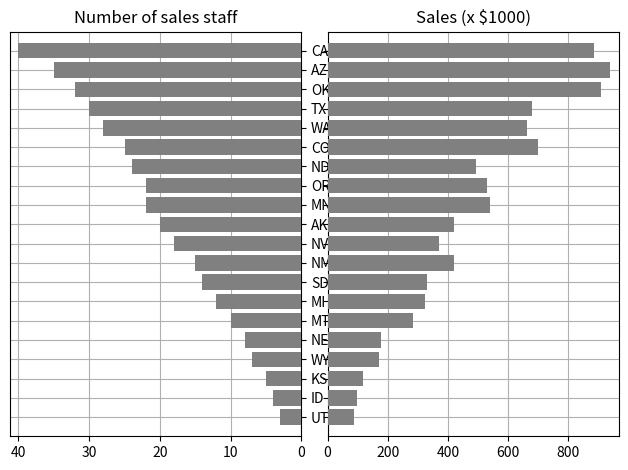

Source code (Python):
# from http://stackoverflow.com/questions/27694221/using-python-libraries-to-plot-two-horizontal-bar-charts-sharing-same-y-axis

import numpy as np
import matplotlib.pyplot as plt

# Data
states = ["AK", "TX", "CA", "MT", "NM", "AZ", "NV", "CO", "OR", "WY", "MI",
          "MN", "UT", "ID", "KS", "NE", "SD", "WA", "ND", "OK"]
staff = np.array([20, 30, 40, 10, 15, 35, 18, 25, 22, 7, 12, 22, 3, 4, 5, 8,
                  14, 28, 24, 32])
sales = staff * (20 + 10 * np.random.random(staff.size))

# Sort by number of sales staff
idx = staff.argsort()
states, staff, sales = [np.take(x, idx) for x in [states, staff, sales]]

y = np.arange(sales.size)

fig, axes = plt.subplots(ncols=2, sharey=True)
axes[0].barh(y, staff, align='center', color='gray', zorder=10)
axes[0].set(title='Number of sales staff')
axes[1].barh(y, sales, align='center', color='gray', zorder=10)
axes[1].set(title='Sales (x $1000)')

axes[0].invert_xaxis()
axes[0].set(yticks=y, yticklabels=states)
axes[0].yaxis.tick_right()

for ax in axes.flat:
    ax.margins(0.03)
    ax.grid(True)

fig.tight_layout()
fig.subplots_adjust(wspace=0.09)
plt.show()